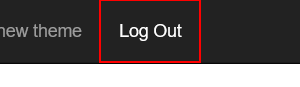
Workflow: System1_CloseTab

Step 1 [try]: click on the link 'Log Out'
